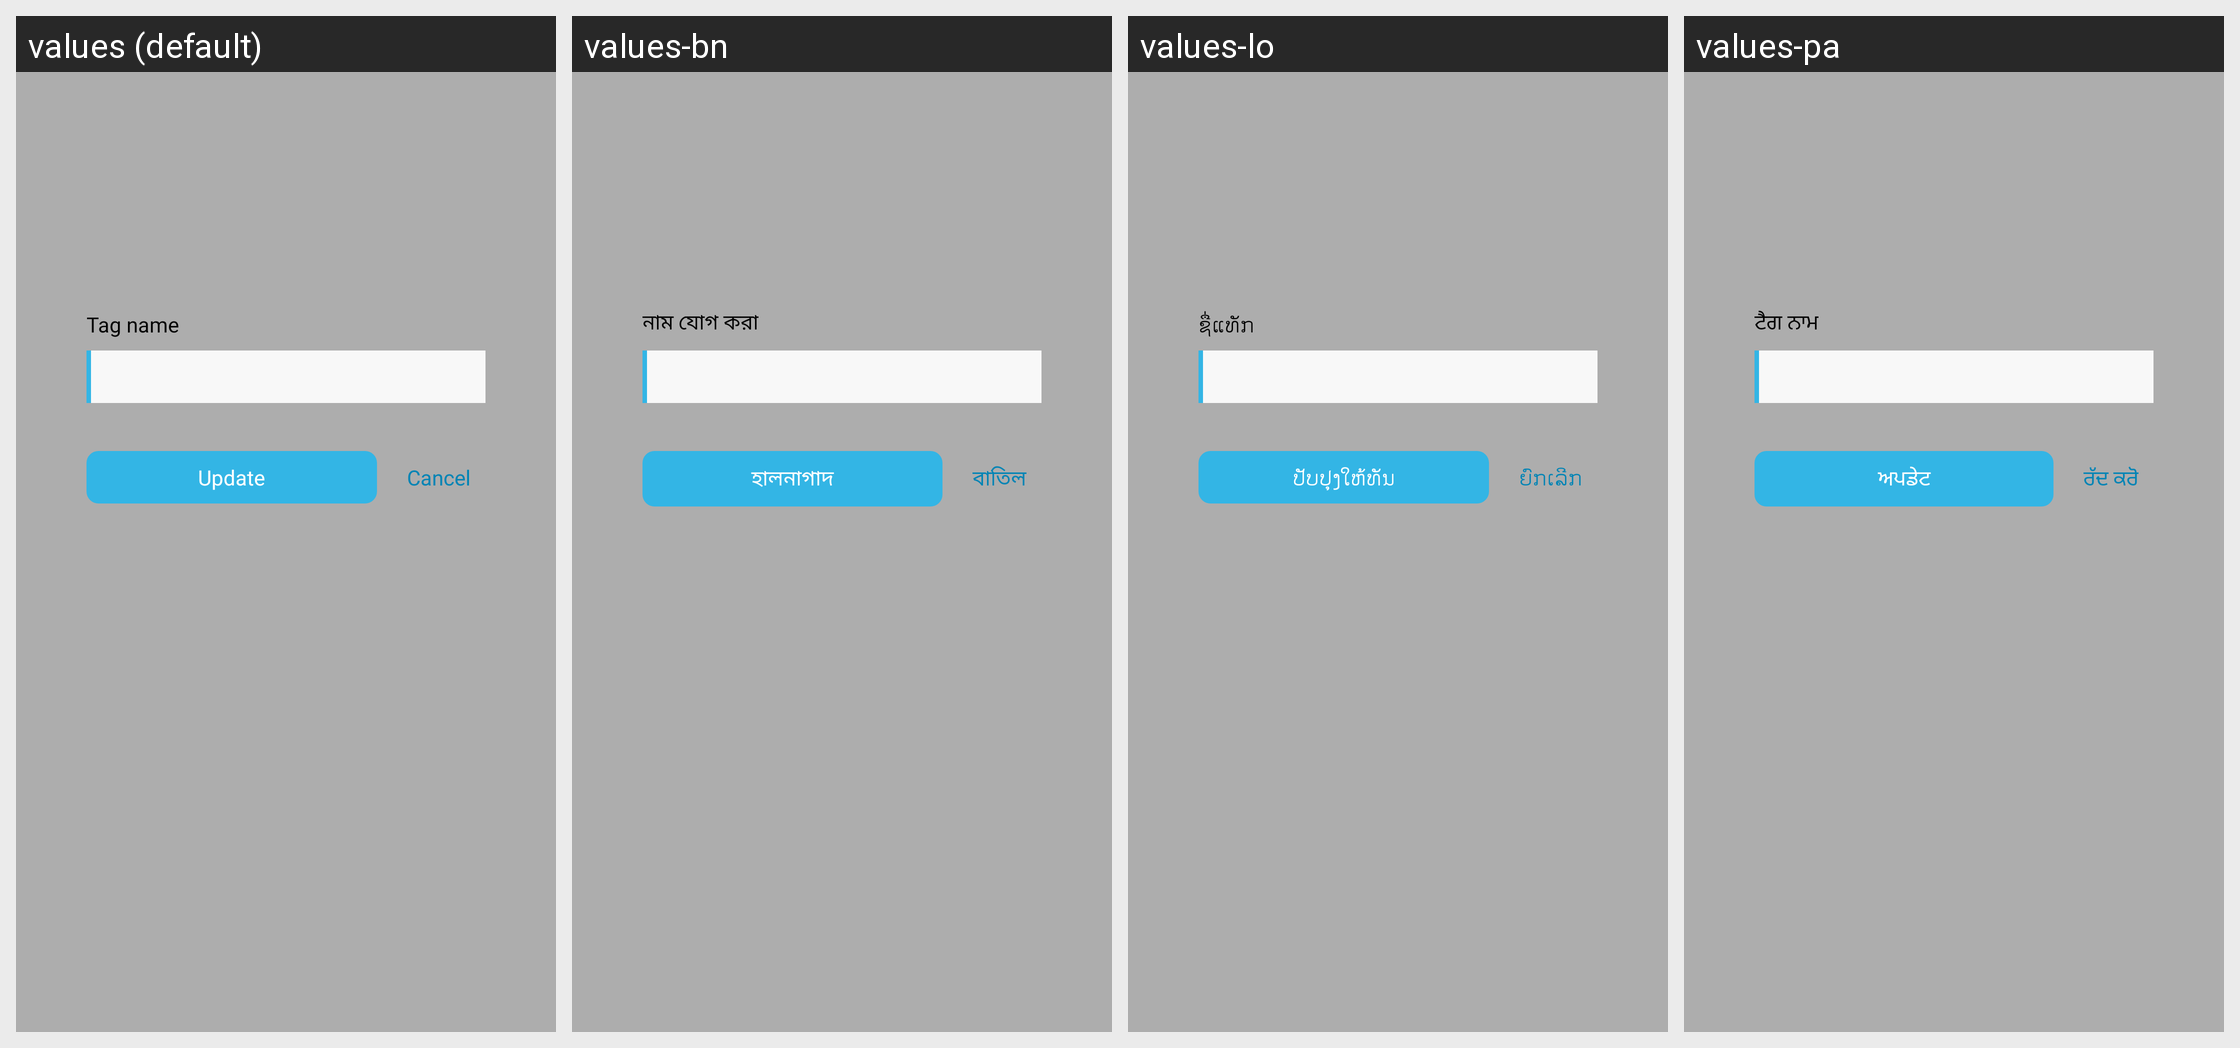

Translations of the strings shown on this Android screen, per locale in the grid:
Android screen res/layout/dialog_edit_tag.xml rendered under 4 locales, left to right: values (default), values-bn, values-lo, values-pa. Device: Nexus 5 (rendered at 1080×1920; each locale shown at half size, 540×960, under a caption strip naming it); theme AppTheme.
Other locales in the repository, not shown: values-af, values-am, values-ar, values-az, values-bg, values-ca, values-cs, values-de, values-el, values-en, values-et, values-fa, values-fi, values-fr, values-gl, values-gu, values-ha, values-hi, values-hr, values-hu, values-hy, values-it, values-ja, values-jw, values-ka, values-kk, values-km, values-kn, values-ko, values-lt, values-lv, values-mk, values-ml, values-mn, values-ms, values-ne, values-pl, values-pt-rBR, values-pt-rPT, values-ro, values-ru, values-si, values-sk, values-sl, values-sq, values-sr, values-su, values-sv, values-ta, values-te, values-th, values-tl, values-tr, values-ur, values-vi, values-zh-rCN, values-zh-rTW, values-zu.
Strings drawn on this screen, with the default value and each locale's value (text and hints the layout hard-codes, and strings that could not be matched under every locale, appear in the picture but are not listed):

update
  values: Update
  values-bn: হালনাগাদ
  values-lo: ປັບປຸງໃຫ້ທັນ
  values-pa: ਅਪਡੇਟ

str_cancel
  values: Cancel
  values-bn: বাতিল
  values-lo: ຍົກເລີກ
  values-pa: ਰੱਦ ਕਰੋ

tag_name
  values: Tag name
  values-bn: নাম যোগ করা
  values-lo: ຊື່ແທັກ
  values-pa: ਟੈਗ ਨਾਮ
